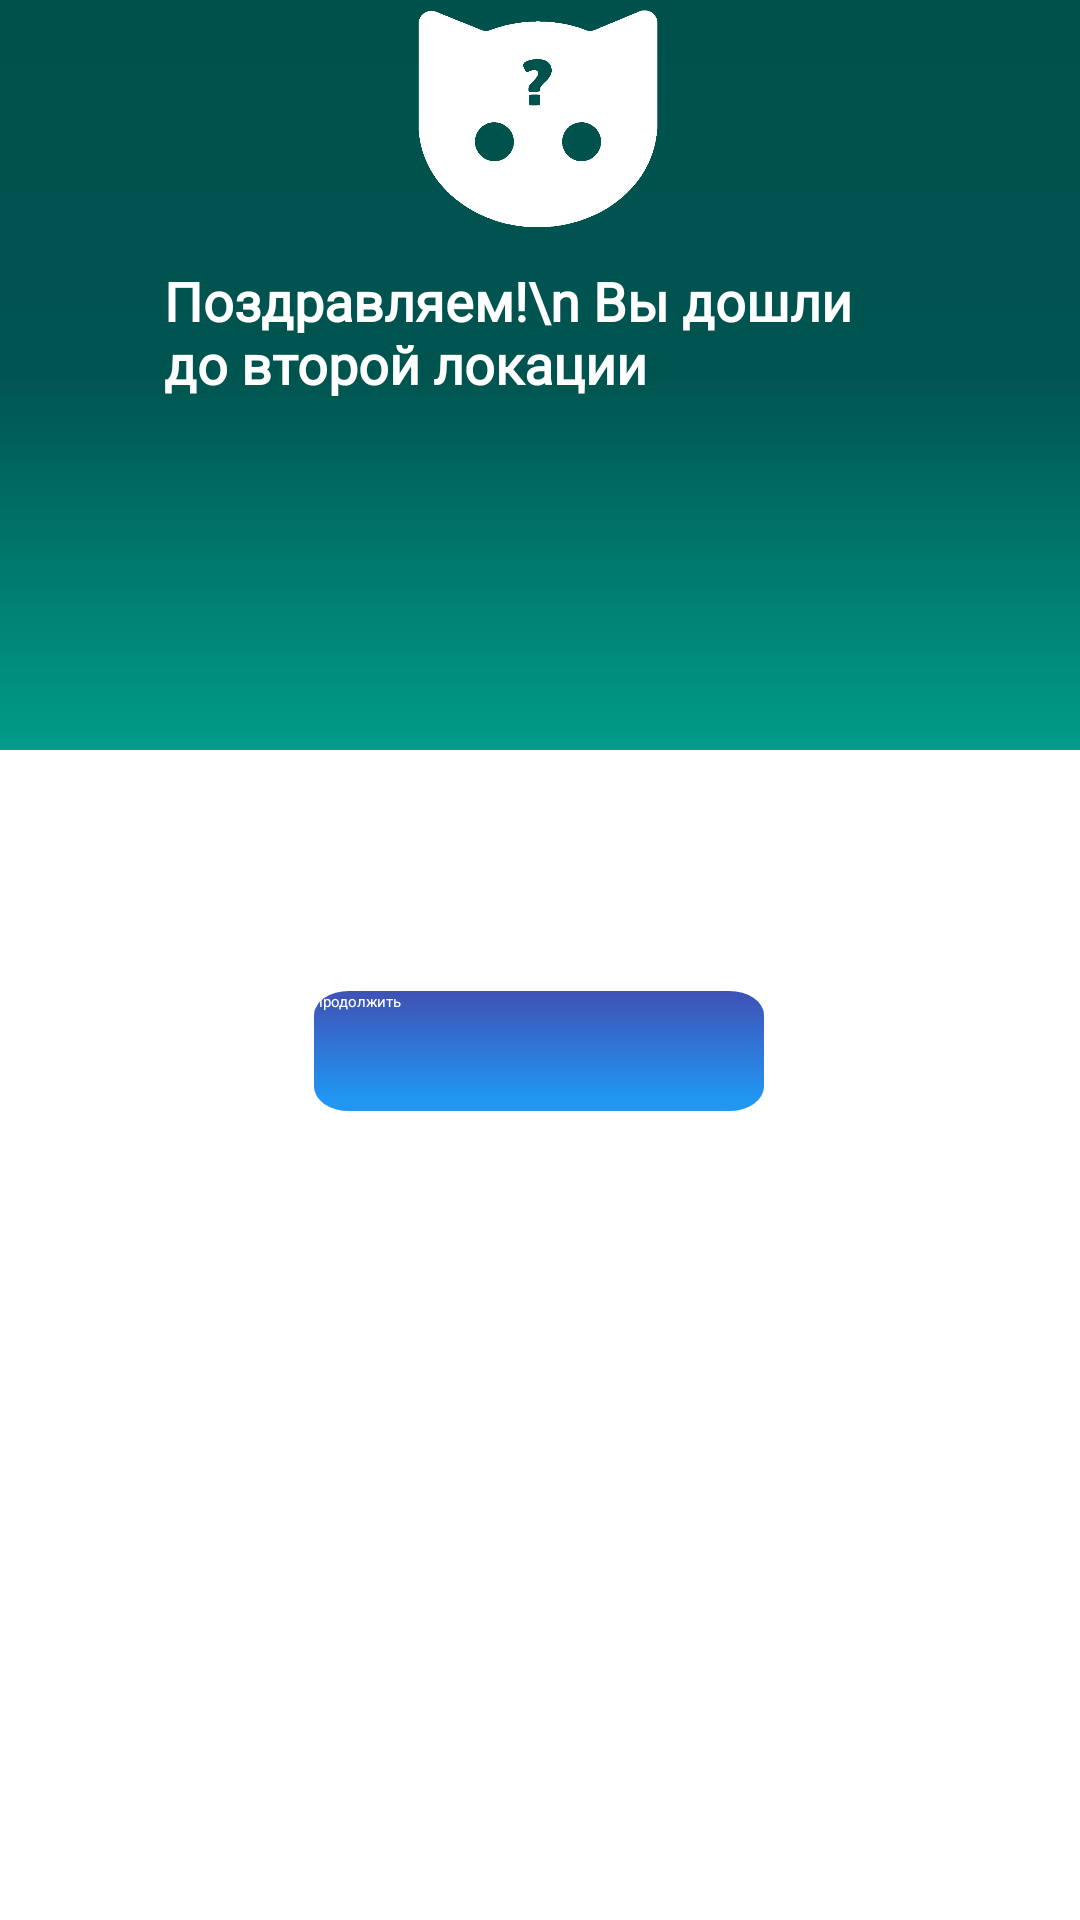

Produce the Android XML layout that renders to this screen, including the resource entries it uses.
<!-- AndroidManifest.xml: application theme Theme.App.Starting -->
<!-- res/layout/new_location_dialog.xml -->
<?xml version="1.0" encoding="utf-8"?>
<androidx.constraintlayout.widget.ConstraintLayout xmlns:android="http://schemas.android.com/apk/res/android"
    xmlns:app="http://schemas.android.com/apk/res-auto"
    xmlns:tools="http://schemas.android.com/tools"
    android:layout_width="match_parent"
    android:layout_height="wrap_content">

    <ImageView
        android:layout_width="500dp"
        android:layout_height="250dp"
        android:src="@drawable/_bg__authentication_ek2_shape"
        app:layout_constraintStart_toStartOf="parent"
        app:layout_constraintTop_toTopOf="parent" />


    <ImageView
        android:id="@+id/imageView5"
        android:layout_width="100dp"
        android:layout_height="80dp"
        android:src="@drawable/some_cat"
        app:layout_constraintEnd_toEndOf="parent"
        app:layout_constraintStart_toStartOf="parent"
        app:layout_constraintTop_toTopOf="parent" />

    <TextView
        android:id="@+id/text"
        android:layout_width="250dp"
        android:layout_height="wrap_content"
        android:layout_marginTop="88dp"
        android:fontFamily="@font/inter"
        android:text="Поздравляем!\n Вы дошли до второй локации"
        android:textColor="@color/white"
        android:textSize="18sp"
        android:textStyle="bold"
        app:layout_constraintEnd_toEndOf="parent"
        app:layout_constraintHorizontal_bias="0.496"
        app:layout_constraintStart_toStartOf="parent"
        app:layout_constraintTop_toTopOf="parent" />

    <Button
        android:id="@+id/next"
        android:layout_width="150dp"
        android:layout_height="40dp"
        android:textColor="@color/white"
        android:text="@string/go"
        android:background="@drawable/item_blue"
        app:layout_constraintBottom_toBottomOf="parent"
        app:layout_constraintEnd_toEndOf="parent"
        app:layout_constraintHorizontal_bias="0.498"
        app:layout_constraintStart_toStartOf="parent"
        app:layout_constraintTop_toBottomOf="@+id/text"
        app:layout_constraintVertical_bias="0.422" />


</androidx.constraintlayout.widget.ConstraintLayout>
<!-- resources referenced by this layout -->
<resources>
  <color name="white">#FFFFFFFF</color>
  <!-- drawable _bg__authentication_ek2_shape (drawable-nodpi) -->
  <?xml version="1.0" encoding="utf-8"?>
  <shape xmlns:android="http://schemas.android.com/apk/res/android"
  	android:shape="rectangle" >
  	<solid android:color="@color/black" />
  	<gradient android:angle="270" android:type="linear" android:startColor="#ff00514c" android:centerColor="#ff00544f" android:endColor="#ff009d8a" />
  </shape>
  <!-- drawable item_blue (drawable) -->
  <vector xmlns:android="http://schemas.android.com/apk/res/android" xmlns:aapt="http://schemas.android.com/aapt"
      android:viewportWidth="387"
      android:viewportHeight="149"
      android:width="387dp"
      android:height="149dp">
      <path
          android:pathData="M30 0H357A30 30 0 0 1 387 30V119A30 30 0 0 1 357 149H30A30 30 0 0 1 0 119V30A30 30 0 0 1 30 0Z">
          <aapt:attr
              name="android:fillColor">
              <gradient
                  android:startX="193.5"
                  android:endX="193.5"
                  android:endY="149"
                  android:tileMode="clamp">
                  <item
                      android:color="#3F51B5"
                      android:offset="0" />
                  <item
                      android:color="#2196F3"
                      android:offset="0.898958" />
              </gradient>
          </aapt:attr>
      </path>
  </vector>
  <!-- drawable some_cat: png bitmap (drawable, 19010 bytes) -->
  <string name="go">продолжить</string>
  <style name="Theme.App.Starting" parent="Theme.SplashScreen">
          <item name="windowSplashScreenAnimatedIcon">@drawable/splash</item>
          <item name="windowSplashScreenBackground">@color/colorPrimaryDark</item>
          <item name="postSplashScreenTheme">@style/AppTheme</item>
      </style>
  <color name="black">#FF000000</color>
  <!-- drawable splash: png bitmap (drawable, 18500 bytes) -->
  <color name="colorPrimaryDark">#003430</color>
  <style name="AppTheme" parent="Theme.AppCompat.Light.DarkActionBar">
  		<item name="windowActionBar">false</item>
  		<item name="windowNoTitle">true</item>
  		<item name="colorPrimary">@color/colorPrimary</item>
  		<item name="colorPrimaryDark">@color/colorPrimaryDark</item>
  		<item name="colorAccent">@color/colorAccent</item>
  	</style>
  <color name="colorPrimary">#008577</color>
  <color name="colorAccent">#D81B60</color>
</resources>
